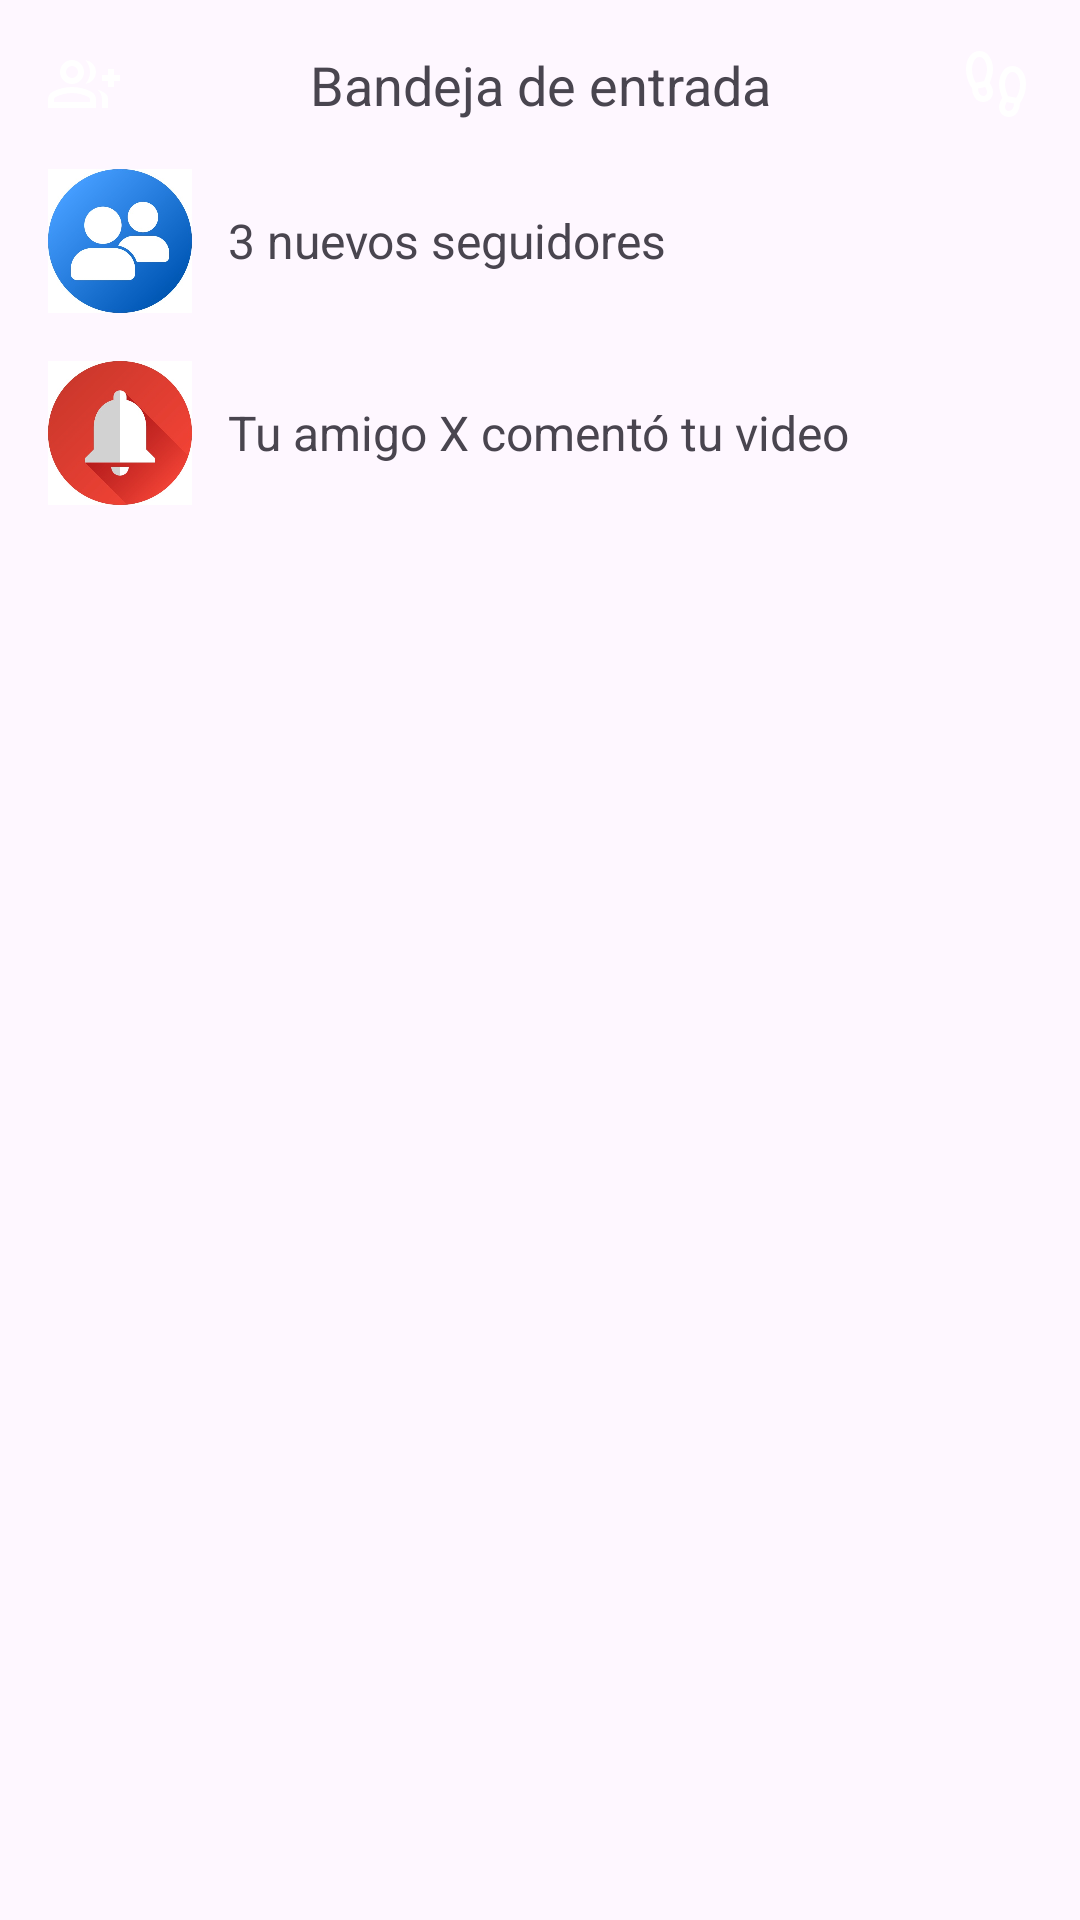

Here is an Android app screen rendered from its layout file. Give the layout XML and the strings, colors and styles it references.
<!-- AndroidManifest.xml: application theme Theme.App_Prueba_TkT -->
<!-- res/layout/fragment_notifications.xml -->
<?xml version="1.0" encoding="utf-8"?>
<LinearLayout xmlns:android="http://schemas.android.com/apk/res/android"
    android:layout_width="match_parent"
    android:layout_height="match_parent"
    android:orientation="vertical"
    android:padding="16dp">

    <LinearLayout
        android:layout_width="match_parent"
        android:layout_height="wrap_content"
        android:orientation="horizontal"
        android:gravity="center_vertical">

        <ImageButton
            android:id="@+id/nuevoGrupo"
            android:layout_width="wrap_content"
            android:layout_height="wrap_content"
            android:src="@drawable/outline_group_add_24"
            android:background="?android:attr/selectableItemBackgroundBorderless"
            android:contentDescription="Nuevo grupo" />

        <TextView
            android:id="@+id/textView6"
            android:layout_width="0dp"
            android:layout_height="wrap_content"
            android:layout_weight="1"
            android:text="Bandeja de entrada"
            android:textSize="18sp"
            android:gravity="center" />

        <ImageButton
            android:id="@+id/buscarEnBandeja"
            android:layout_width="wrap_content"
            android:layout_height="wrap_content"
            android:src="@drawable/outline_footprint_24"
            android:background="?android:attr/selectableItemBackgroundBorderless"
            android:contentDescription="Buscar en bandeja" />

    </LinearLayout>

























    
    <LinearLayout
        android:id="@+id/nuevosSeguidores"
        android:layout_width="match_parent"
        android:layout_height="wrap_content"
        android:orientation="horizontal"
        android:layout_marginTop="16dp"
        android:gravity="center_vertical">

        <ImageView
            android:layout_width="48dp"
            android:layout_height="48dp"
            android:src="@drawable/nuevos_seguidores"
            android:scaleType="centerCrop" />

        <TextView
            android:layout_width="wrap_content"
            android:layout_height="wrap_content"
            android:layout_marginStart="12dp"
            android:text="3 nuevos seguidores"
            android:textSize="16sp" />
    </LinearLayout>

    
    <LinearLayout
        android:id="@+id/actividad"
        android:layout_width="match_parent"
        android:layout_height="wrap_content"
        android:orientation="horizontal"
        android:layout_marginTop="16dp"
        android:gravity="center_vertical">

        <ImageView
            android:layout_width="48dp"
            android:layout_height="48dp"
            android:src="@drawable/actividad"
            android:scaleType="centerCrop" />

        <TextView
            android:layout_width="wrap_content"
            android:layout_height="wrap_content"
            android:layout_marginStart="12dp"
            android:text="Tu amigo X comentó tu video"
            android:textSize="16sp" />
    </LinearLayout>

    
    <androidx.recyclerview.widget.RecyclerView
        android:id="@+id/recyclerView"
        android:layout_width="match_parent"
        android:layout_height="0dp"
        android:layout_marginTop="16dp"
        android:layout_weight="1" />

</LinearLayout>
<!-- resources referenced by this layout -->
<resources>
  <!-- drawable actividad: png bitmap (drawable, 23208 bytes) -->
  <!-- drawable nuevos_seguidores: png bitmap (drawable, 27710 bytes) -->
  <!-- drawable outline_footprint_24 (drawable) -->
  <vector xmlns:android="http://schemas.android.com/apk/res/android" android:height="24dp" android:tint="#FFFFFF" android:viewportHeight="960" android:viewportWidth="960" android:width="24dp">
  
      <path android:fillColor="@android:color/white" android:pathData="M260,120Q215,120 187.5,170Q160,220 160,280Q160,343 177.5,391.5Q195,440 210,464L320,442Q333,410 346.5,369Q360,328 360,280Q360,220 332.5,170Q305,120 260,120ZM315,640Q334,640 347,626Q360,612 360,587Q360,570 352,552Q344,534 336,520L240,540Q240,580 257.5,610Q275,640 315,640ZM700,320Q655,320 627.5,370Q600,420 600,480Q600,528 613.5,568.5Q627,609 640,642L750,664Q765,640 782.5,592Q800,544 800,480Q800,420 772.5,370Q745,320 700,320ZM645,840Q685,840 702.5,810Q720,780 720,740L624,720Q616,734 608,752Q600,770 600,787Q600,807 612.5,823.5Q625,840 645,840ZM315,720Q238,720 198,663Q158,606 160,535L160,535L142,508Q131,491 105.5,431Q80,371 80,280Q80,177 131,108.5Q182,40 260,40Q345,40 392.5,115.5Q440,191 440,280Q440,338 424,387Q408,436 396,466L404,479Q412,493 426,523.5Q440,554 440,587Q440,644 404.5,682Q369,720 315,720ZM645,920Q591,920 555.5,882Q520,844 520,787Q520,754 534,723.5Q548,693 556,679L564,666Q552,636 536,587Q520,538 520,480Q520,391 567.5,315.5Q615,240 700,240Q778,240 829,308.5Q880,377 880,480Q880,571 854.5,630.5Q829,690 818,707L800,735L800,735Q801,806 761.5,863Q722,920 645,920Z"/>
  
  </vector>
  <!-- drawable outline_group_add_24 (drawable) -->
  <vector xmlns:android="http://schemas.android.com/apk/res/android" android:height="24dp" android:tint="#FFFFFF" android:viewportHeight="960" android:viewportWidth="960" android:width="24dp">
  
      <path android:fillColor="@android:color/white" android:pathData="M500,478Q529,446 544.5,405Q560,364 560,320Q560,276 544.5,235Q529,194 500,162Q500,162 500,162Q500,162 500,162Q560,170 600,215Q640,260 640,320Q640,380 600,425Q560,470 500,478Q500,478 500,478Q500,478 500,478ZM720,800L720,680Q720,644 704,611.5Q688,579 662,554Q713,572 756.5,600.5Q800,629 800,680L800,800L720,800ZM800,520L800,440L720,440L720,360L800,360L800,280L880,280L880,360L960,360L960,440L880,440L880,520L800,520ZM320,480Q254,480 207,433Q160,386 160,320Q160,254 207,207Q254,160 320,160Q386,160 433,207Q480,254 480,320Q480,386 433,433Q386,480 320,480ZM0,800L0,688Q0,654 17.5,625.5Q35,597 64,582Q126,551 190,535.5Q254,520 320,520Q386,520 450,535.5Q514,551 576,582Q605,597 622.5,625.5Q640,654 640,688L640,800L0,800ZM320,400Q353,400 376.5,376.5Q400,353 400,320Q400,287 376.5,263.5Q353,240 320,240Q287,240 263.5,263.5Q240,287 240,320Q240,353 263.5,376.5Q287,400 320,400ZM80,720L560,720L560,688Q560,677 554.5,668Q549,659 540,654Q486,627 431,613.5Q376,600 320,600Q264,600 209,613.5Q154,627 100,654Q91,659 85.5,668Q80,677 80,688L80,720ZM320,320Q320,320 320,320Q320,320 320,320Q320,320 320,320Q320,320 320,320Q320,320 320,320Q320,320 320,320Q320,320 320,320Q320,320 320,320ZM320,720L320,720Q320,720 320,720Q320,720 320,720Q320,720 320,720Q320,720 320,720Q320,720 320,720Q320,720 320,720Q320,720 320,720Q320,720 320,720L320,720Z"/>
  
  </vector>
  <style name="Theme.App_Prueba_TkT" parent="Base.Theme.App_Prueba_TkT" />
  <style name="Base.Theme.App_Prueba_TkT" parent="Theme.Material3.DayNight.NoActionBar">
          
          
      </style>
</resources>
